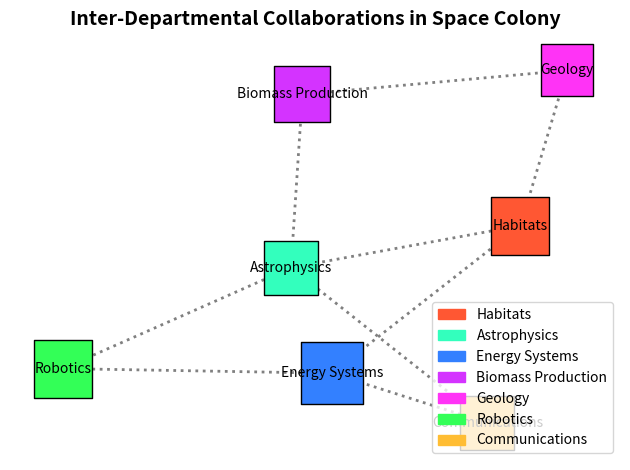

Python code for this plot:
import matplotlib.pyplot as plt
import networkx as nx
import matplotlib.patches as mpatches

# Departments
departments = [
    'Habitats', 'Astrophysics', 'Energy Systems',
    'Biomass Production', 'Geology', 'Robotics', 'Communications'
]

# Collaborations
collaborations = [
    ('Habitats', 'Astrophysics'),
    ('Biomass Production', 'Astrophysics'),
    ('Energy Systems', 'Habitats'),
    ('Geology', 'Biomass Production'),
    ('Astrophysics', 'Robotics'),
    ('Geology', 'Habitats'),
    ('Robotics', 'Energy Systems'),
    ('Communications', 'Astrophysics'),
    ('Energy Systems', 'Communications')
]

# Graph and layout
G = nx.Graph()
G.add_nodes_from(departments)
G.add_edges_from(collaborations)
pos = nx.spring_layout(G, seed=42)

# New node colors and sizes
node_colors = {
    'Habitats': '#FF5733',  # New color: Orange Red
    'Astrophysics': '#33FFBD',  # New color: Turquoise
    'Energy Systems': '#3380FF',  # New color: Dodger Blue
    'Biomass Production': '#D433FF',  # New color: Medium Purple
    'Geology': '#FF33F6',  # New color: Hot Pink
    'Robotics': '#33FF57',  # New color: Emerald
    'Communications': '#FFBD33'  # New color: Amber
}
node_sizes = {
    'Habitats': 1800,
    'Astrophysics': 1500,
    'Energy Systems': 2000,
    'Biomass Production': 1600,
    'Geology': 1400,
    'Robotics': 1700,
    'Communications': 1500
}

# Draw nodes and edges
for node in G.nodes():
    nx.draw_networkx_nodes(
        G, pos,
        nodelist=[node],
        node_size=node_sizes[node],
        node_color=node_colors[node],
        edgecolors='black',
        node_shape='s'
    )
nx.draw_networkx_edges(
    G, pos, edgelist=collaborations, 
    width=2, edge_color='gray', style='dotted'
)
nx.draw_networkx_labels(G, pos, font_size=10, font_family='sans-serif')

# Title
plt.title(
    "Inter-Departmental Collaborations in Space Colony",
    fontsize=14, fontweight='bold'
)

# Legend
handles = [mpatches.Patch(color=node_colors[node], label=node) for node in node_colors]
plt.legend(handles=handles, loc='lower right', bbox_to_anchor=(1, 0))

# Grid
plt.grid(True, which='both', linestyle='--', linewidth=0.5)

# Layout
plt.axis('off')
plt.tight_layout()

# Show
plt.show()
